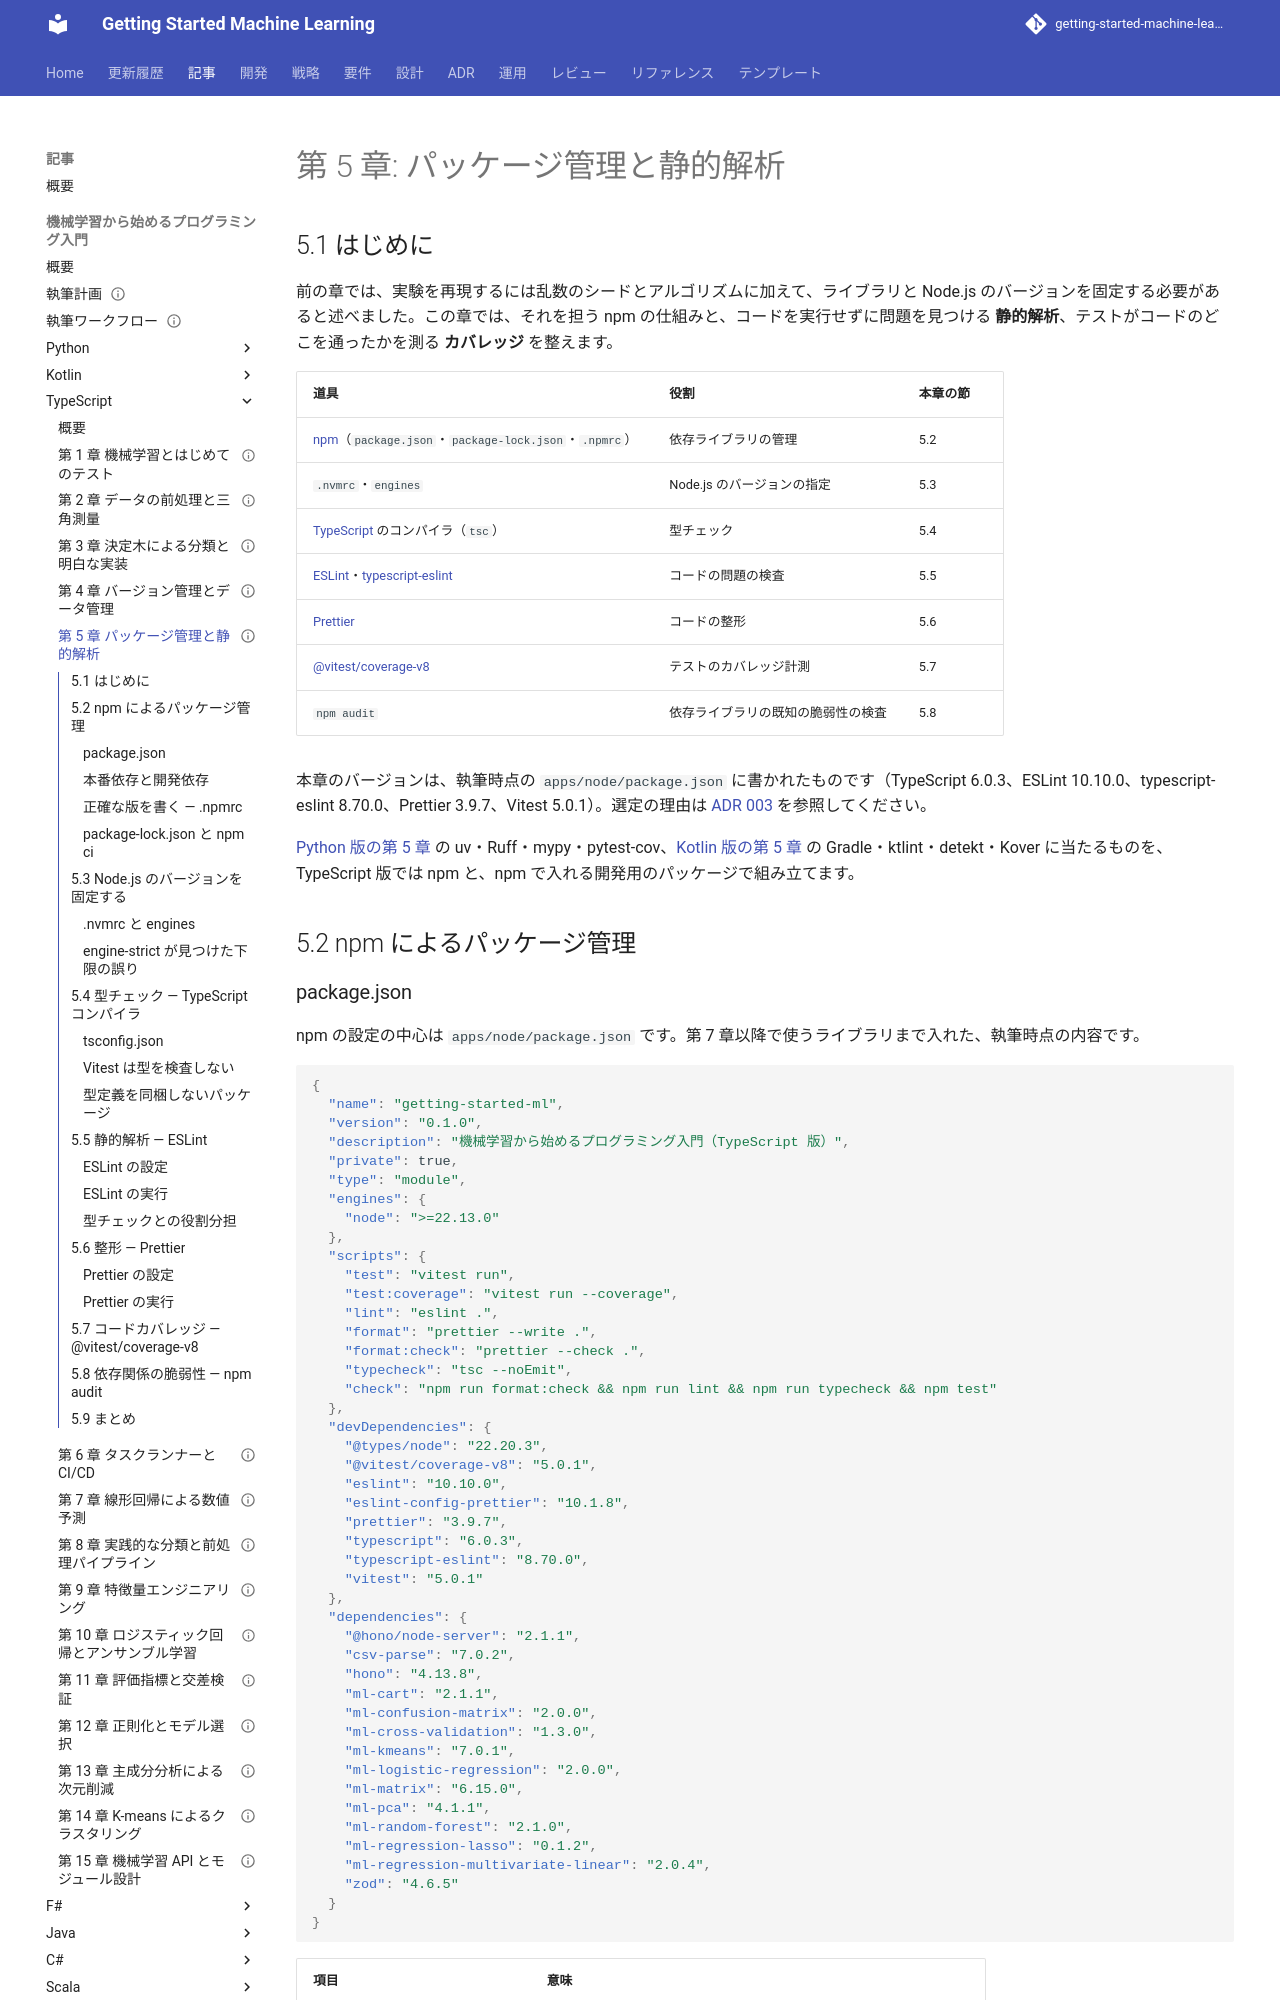

repository: k2works/getting-started-machine-learning · page: article/getting-start-ml/typescript/05-package-management-and-static-analysis/index.html · generator: mkdocs

---
type: Article
title: "第 5 章: パッケージ管理と静的解析"
description: "npm の save-exact・package-lock.json・npm ci と engine-strict による版の固定、tsc の strict 系オプションと型宣言の自作、ESLint・Prettier による静的解析、@vitest/coverage-v8 のカバレッジと npm audit を学ぶ。"
tags: [article,getting-start-ml,typescript]
status: draft
generated: { by: claude-code/claude-opus-5, at: 2026-09-18T00:45:55Z }
---

# 第 5 章: パッケージ管理と静的解析

## 5.1 はじめに

前の章では、実験を再現するには乱数のシードとアルゴリズムに加えて、ライブラリと Node.js のバージョンを固定する必要があると述べました。この章では、それを担う npm の仕組みと、コードを実行せずに問題を見つける **静的解析**、テストがコードのどこを通ったかを測る **カバレッジ** を整えます。

| 道具 | 役割 | 本章の節 |
|------|------|---------|
| [npm](https://docs.npmjs.com/)（`package.json`・`package-lock.json`・`.npmrc`） | 依存ライブラリの管理 | 5.2 |
| `.nvmrc`・`engines` | Node.js のバージョンの指定 | 5.3 |
| [TypeScript](https://www.typescriptlang.org/) のコンパイラ（`tsc`） | 型チェック | 5.4 |
| [ESLint](https://eslint.org/)・[typescript-eslint](https://typescript-eslint.io/) | コードの問題の検査 | 5.5 |
| [Prettier](https://prettier.io/) | コードの整形 | 5.6 |
| [@vitest/coverage-v8](https://vitest.dev/guide/coverage) | テストのカバレッジ計測 | 5.7 |
| `npm audit` | 依存ライブラリの既知の脆弱性の検査 | 5.8 |

本章のバージョンは、執筆時点の `apps/node/package.json` に書かれたものです（TypeScript 6.0.3、ESLint 10.10.0、typescript-eslint 8.70.0、Prettier 3.9.7、Vitest 5.0.1）。選定の理由は [ADR 003](../../../adr/003-typescript-ml-libraries.md) を参照してください。

[Python 版の第 5 章](../python/05-package-management-and-static-analysis.md) の uv・Ruff・mypy・pytest-cov、[Kotlin 版の第 5 章](../kotlin/05-package-management-and-static-analysis.md) の Gradle・ktlint・detekt・Kover に当たるものを、TypeScript 版では npm と、npm で入れる開発用のパッケージで組み立てます。

## 5.2 npm によるパッケージ管理
